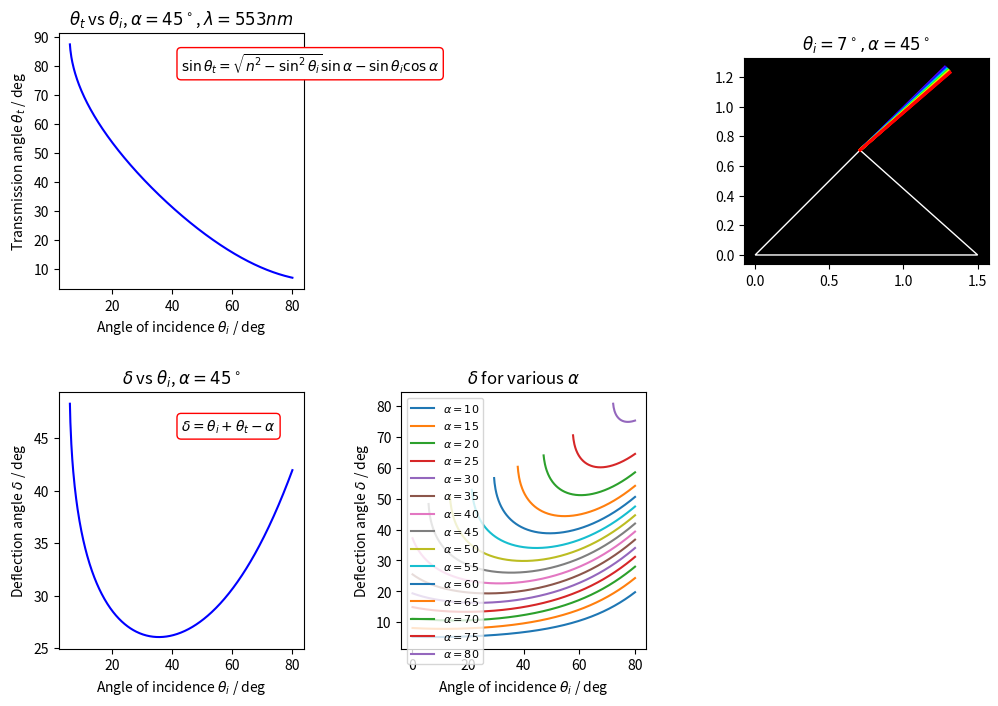

Here is the Python script that generated this plot:
import numpy as np
import matplotlib.pyplot as plt
from matplotlib.patches import Polygon
from matplotlib import gridspec

# Sellmeier equation for BK7
def n_BK7(lambda_nm):
    lam_um = lambda_nm / 1000.0
    B1, B2, B3 = 1.03961212, 0.231792344, 1.01046945
    C1, C2, C3 = 0.00600069867, 0.0200179144, 103.560653
    return np.sqrt(1 + (B1*lam_um**2)/(lam_um**2 - C1) +
                      (B2*lam_um**2)/(lam_um**2 - C2) +
                      (B3*lam_um**2)/(lam_um**2 - C3))

# Conversion wavelength → RGB
def wl_to_rgb(wl):
    if wl < 380 or wl > 780: return (0,0,0)
    if wl < 440: r, g, b = -(wl-440)/(440-380), 0, 1
    elif wl < 490: r, g, b = 0, (wl-440)/(490-440), 1
    elif wl < 510: r, g, b = 0, 1, -(wl-510)/(510-490)
    elif wl < 580: r, g, b = (wl-510)/(580-510), 1, 0
    elif wl < 645: r, g, b = 1, -(wl-645)/(645-580), 0
    else: r, g, b = 1, 0, 0
    return (max(0,min(1,r)), max(0,min(1,g)), max(0,min(1,b)))

# Prism calculation
def prism_angles(theta_i_deg, A_deg, lambda_nm):
    n = n_BK7(lambda_nm)
    ti = np.deg2rad(theta_i_deg)
    A = np.deg2rad(A_deg)
    r1 = np.arcsin(np.sin(ti)/n)
    r2 = A - r1
    arg = n*np.sin(r2)
    if np.abs(arg) > 1:
        return np.nan, np.nan
    theta_t = np.arcsin(arg)
    delta = np.rad2deg(ti + theta_t - A)
    return np.rad2deg(theta_t), delta

# Parameters
alpha = 45
lambda_nm = 553  # green reference wavelength
f_THz = 3e5 / lambda_nm  # approx frequency in THz
theta_i_vals = np.linspace(0.1, 80, 500)

theta_t_vals, delta_vals = [], []
for ti in theta_i_vals:
    tt, d = prism_angles(ti, alpha, lambda_nm)
    theta_t_vals.append(tt)
    delta_vals.append(d)

theta_t_vals = np.array(theta_t_vals)
delta_vals = np.array(delta_vals)

# Multi-alpha plot (bottom-right)
alphas = np.arange(10, 85, 5)
delta_map = []
for A in alphas:
    row = []
    for ti in theta_i_vals:
        _, d = prism_angles(ti, A, lambda_nm)
        row.append(d)
    delta_map.append(row)

# Start figure
fig = plt.figure(figsize=(12,8))
gs = gridspec.GridSpec(2, 3, width_ratios=[1,1,1], height_ratios=[1,1])
gs.update(wspace=0.4, hspace=0.4)

# Top-left plot: Transmission angle vs incidence
ax1 = plt.subplot(gs[0,0])
ax1.plot(theta_i_vals, theta_t_vals, 'b')
ax1.set_xlabel(r"Angle of incidence $\theta_i$ / deg")
ax1.set_ylabel(r"Transmission angle $\theta_t$ / deg")
ax1.set_title(r"$\theta_t$ vs $\theta_i$, $\alpha=45^\circ$, $\lambda={}nm$".format(lambda_nm))
eq_text = r"$\sin\theta_t = \sqrt{n^2 - \sin^2\theta_i}\sin\alpha - \sin\theta_i\cos\alpha$"
ax1.text(0.5, 0.85, eq_text, fontsize=10, transform=ax1.transAxes,
         bbox=dict(facecolor='white', edgecolor='red', boxstyle='round'))

# Middle plot: Prism schematic
ax2 = plt.subplot(gs[0,2])
A_rad = np.deg2rad(alpha)
prism_poly = Polygon([[0,0],[np.cos(A_rad), np.sin(A_rad)],[1.5,0]],
                     closed=True, fill=False, color='white', linewidth=1)
ax2.add_patch(prism_poly)
# Rays
wls = np.linspace(420, 680, 15)
for wl in wls:
    _, d = prism_angles(7, alpha, wl)
    if np.isnan(d): continue
    exit_angle = np.deg2rad(d)
    ax2.plot([np.cos(A_rad), np.cos(A_rad)+0.8*np.cos(exit_angle)],
             [np.sin(A_rad), np.sin(A_rad)+0.8*np.sin(exit_angle)],
             color=wl_to_rgb(wl), linewidth=2)
ax2.set_facecolor('black')
ax2.set_aspect('equal')
ax2.set_title(r"$\theta_i = 7^\circ, \alpha = 45^\circ$")


# Bottom-left plot: Deflection vs incidence
ax4 = plt.subplot(gs[1,0])
ax4.plot(theta_i_vals, delta_vals, 'b')
ax4.set_xlabel(r"Angle of incidence $\theta_i$ / deg")
ax4.set_ylabel(r"Deflection angle $\delta$ / deg")
ax4.set_title(r"$\delta$ vs $\theta_i$, $\alpha=45^\circ$")
ax4.text(0.5, 0.85, r"$\delta = \theta_i + \theta_t - \alpha$", fontsize=10,
         transform=ax4.transAxes,
         bbox=dict(facecolor='white', edgecolor='red', boxstyle='round'))

# Bottom-right plot: Deflection contour for multiple α
ax5 = plt.subplot(gs[1,1])
for i, A in enumerate(alphas):
    ax5.plot(theta_i_vals, delta_map[i], label=r"$\alpha={}$".format(A))
ax5.set_xlabel(r"Angle of incidence $\theta_i$ / deg")
ax5.set_ylabel(r"Deflection angle $\delta$ / deg")
ax5.set_title(r"$\delta$ for various $\alpha$")
ax5.legend(fontsize=8)

# Hide bottom-right empty cell
ax_empty = plt.subplot(gs[1,2])
ax_empty.axis('off')

plt.show()

plt.savefig('12bimage.png')